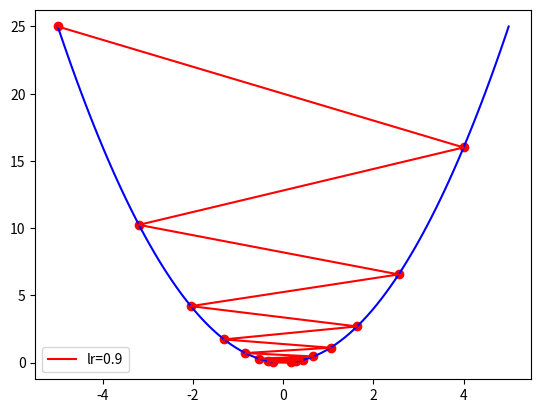

The matplotlib source for this figure:


import numpy as np
import matplotlib.pyplot as plt

#https://www.jianshu.com/p/186df2db8898

# 目标函数:y=x^2
def func(x):
    return np.square(x)


# 目标函数一阶导数:dy/dx=2*x
def dfunc(x):
    return 2 * x


def GD(x_start, df, epochs, lr):
    """
        梯度下降法。给定起始点与目标函数的一阶导函数，求在epochs次迭代中x的更新值
        :param x_start: x的起始点
        :param df: 目标函数的一阶导函数
        :param epochs: 迭代周期
        :param lr: 学习率
        :return: x在每次迭代后的位置（包括起始点），长度为epochs+1
        """

    xs = np.zeros(epochs + 1)
    x = x_start
    xs[0] = x
    for i in range(epochs):
        dx = df(x)
        # v表示x要改变的幅度
        v = -dx * lr
        x += v
        xs[i+1] = x

    return xs

def demo0_GD():
    x_start = -5
    epochs = 5
    lr = 0.3
    x = GD(x_start, dfunc, epochs, lr=lr)
    print (x)
    # 输出：[-5.     -2.     -0.8    -0.32   -0.128  -0.0512]

def demo0_GD1():
    """演示如何使用梯度下降法GD()"""
    line_x = np.linspace(-5, 5, 100)
    line_y = func(line_x)

    x_start = -5
    epochs = 15

    lr = 0.9
    x = GD(x_start, dfunc, epochs, lr=lr)

    color = 'r'
    plt.plot(line_x, line_y, c='b')
    plt.plot(x, func(x), c=color, label='lr={}'.format(lr))
    plt.scatter(x, func(x), c=color, )
    plt.legend()
    plt.show()

demo0_GD1()